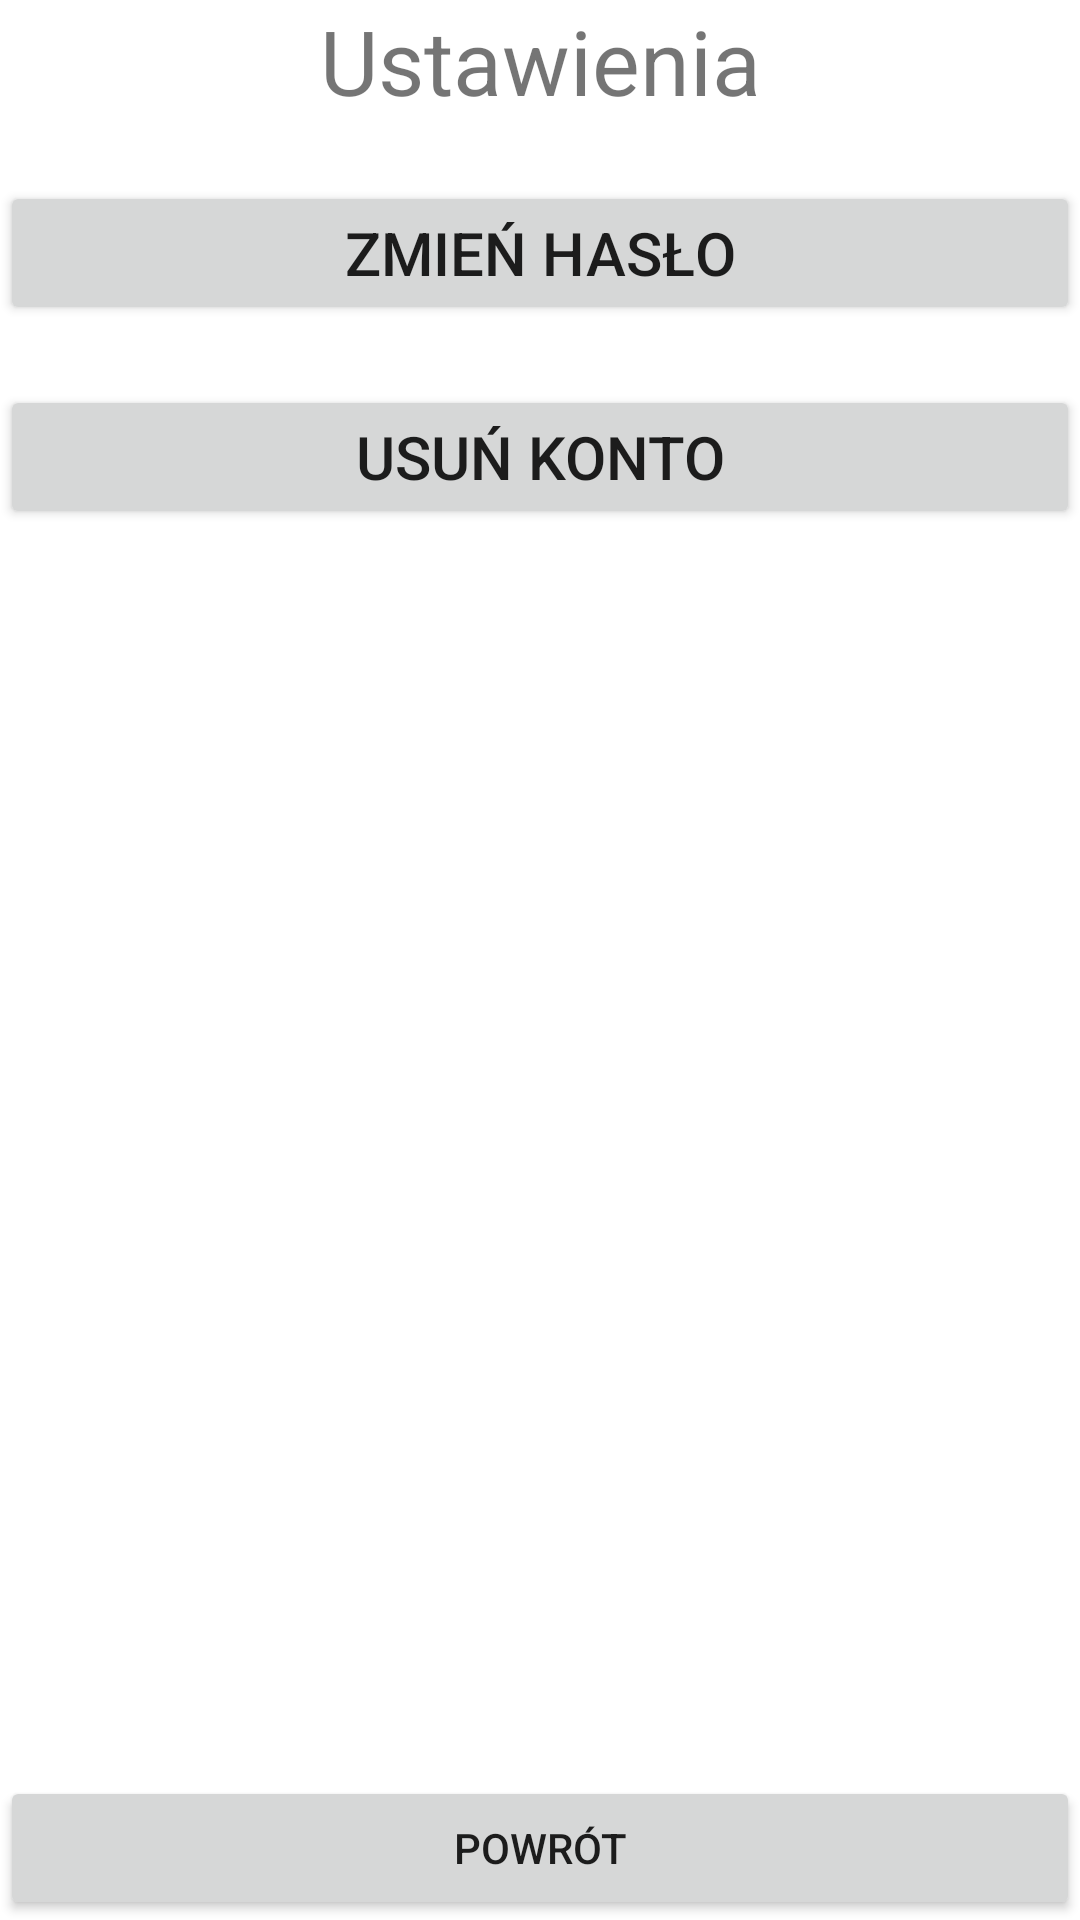

Produce the Android XML layout that renders to this screen, including the resource entries it uses.
<!-- AndroidManifest.xml: application theme Theme.Notes -->
<!-- res/layout/activity_settings.xml -->
<?xml version="1.0" encoding="utf-8"?>
<RelativeLayout xmlns:android="http://schemas.android.com/apk/res/android"
    xmlns:app="http://schemas.android.com/apk/res-auto"
    xmlns:tools="http://schemas.android.com/tools"
    android:layout_width="match_parent"
    android:layout_height="match_parent"
    tools:context=".main.account.Settings"
    android:layout_margin="30dp">


    <TextView
        android:id="@+id/menu"
        android:layout_width="match_parent"
        android:layout_height="wrap_content"
        android:text="@string/settings"
        android:layout_centerHorizontal="true"
        android:textAlignment="center"
        android:gravity="center_horizontal"
        android:textSize="30sp"
        />

    <Button
        android:id="@+id/changePass"
        android:layout_width="match_parent"
        android:layout_height="wrap_content"
        android:layout_below="@id/menu"
        android:layout_marginTop="20dp"
        android:text="@string/passwdChange"
        android:textSize="20sp"
        />

    <Button
        android:id="@+id/deleteUser"
        android:layout_width="match_parent"
        android:layout_height="wrap_content"
        android:layout_below="@id/changePass"
        android:layout_marginTop="20dp"
        android:text="@string/deleteUser"
        android:textSize="20sp"
        />
    <Button
        android:id="@+id/settingBackButton"
        android:layout_width="match_parent"
        android:layout_height="wrap_content"
        android:layout_alignParentBottom="true"
        android:text="@string/backButon"
        />

</RelativeLayout>
<!-- resources referenced by this layout -->
<resources>
  <string name="backButon">Powrót</string>
  <string name="deleteUser">Usuń konto</string>
  <string name="passwdChange">Zmień hasło</string>
  <string name="settings">Ustawienia</string>
  <style name="Theme.Notes" parent="Theme.MaterialComponents.DayNight.DarkActionBar">
          
          <item name="colorPrimary">@color/purple_500</item>
          <item name="colorPrimaryVariant">@color/purple_700</item>
          <item name="colorOnPrimary">@color/white</item>
          
          <item name="colorSecondary">@color/black</item>
          <item name="colorSecondaryVariant">@color/teal_700</item>
          <item name="colorOnSecondary">@color/black</item>
          
          <item name="android:statusBarColor" tools:targetApi="l">?attr/colorPrimaryVariant</item>
          
      </style>
  <color name="purple_500">#616161</color>
  <color name="purple_700">#009688</color>
  <color name="white">#FFFFFFFF</color>
  <color name="black">#FF000000</color>
  <color name="teal_700">#FF018786</color>
</resources>
